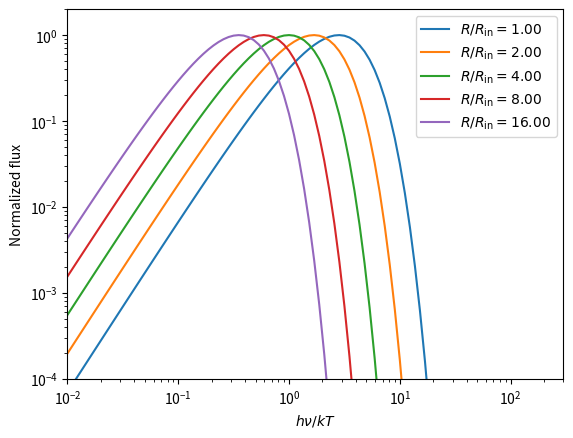
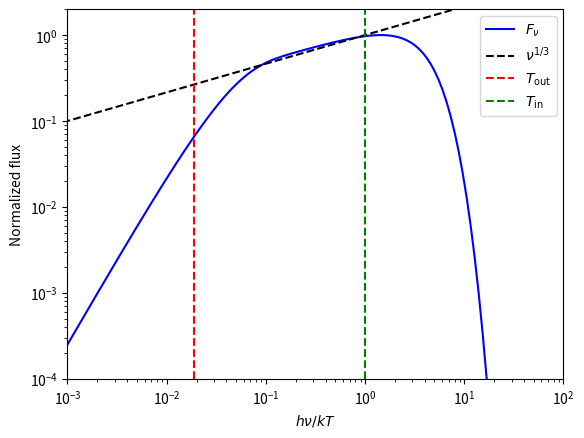

Generate these figures, in order, with matplotlib:
import matplotlib.pyplot as plt
import numpy as np


def black_body(nu, T):
    """
    Returns a black body spectrum at a given temperature

    Input
    nu : array
         frequency (or frequencies) at which to evaluate the spectrum
    T : float
        blackbody temperature
    """
    return nu**3 / (np.exp(nu / T) - 1)


def plot_single_ring():
    # Frequency bins
    nu = 10.0 ** np.linspace(-2, 2.5, 100)
    # Radii to plot
    R = np.array([1.0, 2.0, 4.0, 8.0, 16.0])
    T = R ** (-3 / 4)

    plt.figure()
    ax = plt.axes()
    for i in range(R.shape[0]):
        F_nu = black_body(nu, T[i]) * R[i]
        ax.plot(nu, F_nu / F_nu.max(), label=f"$R/R_{{\\rm in}} = {R[i]:.2f}$")
    ax.set_xlim(1e-2, 300)
    ax.set_ylim(1e-4, 2)
    ax.set_xlabel("$h \\nu / k T$")
    ax.set_ylabel(r"Normalized flux")
    ax.set_xscale("log")
    ax.set_yscale("log")
    ax.legend()
    plt.savefig("disk-spectrum-fig1.png", bbox_inches="tight")


def plot_overall_spectrum():
    # Frequency bins
    nu = 10.0 ** np.linspace(-4, 4, 200)
    # Disk grid
    R = np.linspace(1.0, 200.0, 199)

    # Spectrum
    F_nu = np.zeros_like(nu)
    for i in range(R.shape[0]):
        F_nu += black_body(nu, R[i] ** (-3 / 4)) * R[i]
    F_nu = F_nu / np.max(F_nu)

    # Spectrum between the T_in and T_out
    F_nu_ex = nu ** (1 / 3)

    # Plot results
    plt.figure()
    ax = plt.axes()
    ax.loglog(nu, F_nu, "b-", label=r"$F_\nu$")
    ax.loglog(nu, F_nu_ex, "k--", label=r"$\nu^{1/3}$")
    ax.axvline(R[-1] ** (-3 / 4), color="r", linestyle="--", label=r"$T_{\rm out}$")
    ax.axvline(1.0, color="g", linestyle="--", label=r"$T_{\rm in}$")
    ax.legend()
    ax.set_xlim(1e-3, 100)
    ax.set_ylim(1e-4, 2)
    ax.set_xlabel("$h \\nu / k T$")
    ax.set_ylabel(r"Normalized flux")
    plt.savefig("disk-spectrum-fig2.png", bbox_inches="tight")


if __name__ == "__main__":
    plot_single_ring()
    plot_overall_spectrum()
